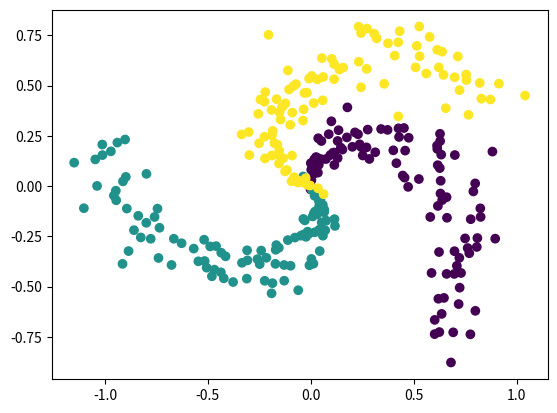

This chart was generated by the following Python code:
import numpy as np
import matplotlib.pyplot as plt

# Generador basado en ejemplo del curso CS231 de Stanford: 
# CS231n Convolutional Neural Networks for Visual Recognition
# (https://cs231n.github.io/neural-networks-case-study/)
def generar_datos_clasificacion(cantidad_ejemplos, cantidad_clases):
    FACTOR_ANGULO = 0.79
    AMPLITUD_ALEATORIEDAD = 0.1

    # Calculamos la cantidad de puntos por cada clase, asumiendo la misma cantidad para cada 
    # una (clases balanceadas)
    n = int(cantidad_ejemplos / cantidad_clases)

    # Entradas: 2 columnas (x1 y x2)
    x = np.zeros((cantidad_ejemplos, 2))
    # Salida deseada ("target"): 1 columna que contendra la clase correspondiente (codificada como un entero)
    t = np.zeros(cantidad_ejemplos, dtype="uint8")  # 1 columna: la clase correspondiente (t -> "target")

    randomgen = np.random.default_rng()

    # Por cada clase (que va de 0 a cantidad_clases)...
    for clase in range(cantidad_clases):
        # Tomando la ecuacion parametrica del circulo (x = r * cos(t), y = r * sin(t)), generamos 
        # radios distribuidos uniformemente entre 0 y 1 para la clase actual, y agregamos un poco de
        # aleatoriedad
        radios = np.linspace(0, 1, n) + AMPLITUD_ALEATORIEDAD * randomgen.standard_normal(size=n)

        # ... y angulos distribuidos tambien uniformemente, con un desfasaje por cada clase
        angulos = np.linspace(clase * np.pi * FACTOR_ANGULO, (clase + 1) * np.pi * FACTOR_ANGULO, n)

        # Generamos un rango con los subindices de cada punto de esta clase. Este rango se va
        # desplazando para cada clase: para la primera clase los indices estan en [0, n-1], para
        # la segunda clase estan en [n, (2 * n) - 1], etc.
        indices = range(clase * n, (clase + 1) * n)

        # Generamos las "entradas", los valores de las variables independientes. Las variables:
        # radios, angulos e indices tienen n elementos cada una, por lo que le estamos agregando
        # tambien n elementos a la variable x (que incorpora ambas entradas, x1 y x2)
        x1 = radios * np.sin(angulos)
        x2 = radios * np.cos(angulos)
        x[indices] = np.c_[x1, x2]

        # Guardamos el valor de la clase que le vamos a asociar a las entradas x1 y x2 que acabamos
        # de generar
        t[indices] = clase
    return x, t


def inicializar_pesos(n_entrada, n_capa_2, n_capa_3):
    randomgen = np.random.default_rng()

    w1 = 0.1 * randomgen.standard_normal((n_entrada, n_capa_2))
    b1 = 0.1 * randomgen.standard_normal((1, n_capa_2))

    w2 = 0.1 * randomgen.standard_normal((n_capa_2, n_capa_3))
    b2 = 0.1 * randomgen.standard_normal((1,n_capa_3))

    return {"w1": w1, "b1": b1, "w2": w2, "b2": b2}


def ejecutar_adelante(x, pesos):
    # Funcion de entrada (a.k.a. "regla de propagacion") para la primera capa oculta
    z = x.dot(pesos["w1"]) + pesos["b1"]

    # Funcion de activacion ReLU para la capa oculta (h -> "hidden")
    h = np.maximum(0, z)

    # Salida de la red (funcion de activacion lineal). Esto incluye la salida de todas
    # las neuronas y para todos los ejemplos proporcionados
    y = h.dot(pesos["w2"]) + pesos["b2"]

    return {"z": z, "h": h, "y": y}


def clasificar(x, pesos):
    # Corremos la red "hacia adelante"
    resultados_feed_forward = ejecutar_adelante(x, pesos)
    
    # Buscamos la(s) clase(s) con scores mas altos (en caso de que haya mas de una con 
    # el mismo score estas podrian ser varias). Dado que se puede ejecutar en batch (x 
    # podria contener varios ejemplos), buscamos los maximos a lo largo del axis=1 
    # (es decir, por filas)
    max_scores = np.argmax(resultados_feed_forward["y"], axis=1)

    # Tomamos el primero de los maximos (podria usarse otro criterio, como ser eleccion aleatoria)
    # Nuevamente, dado que max_scores puede contener varios renglones (uno por cada ejemplo),
    # retornamos la primera columna
    return max_scores

# x: n entradas para cada uno de los m ejemplos(nxm)
# t: salida correcta (target) para cada uno de los m ejemplos (m x 1)
# pesos: pesos (W y b)
def train(x, t, pesos, learning_rate, epochs):
    # Cantidad de filas (i.e. cantidad de ejemplos)
    m = np.size(x, 0) 
    #Generamos el conjunto de validacion para aplicar una parada temprana
    x_validacion, t_validacion = generar_datos_clasificacion(300, 3)
    precision_validacion=0
    for i in range(epochs):
        # Ejecucion de la red hacia adelante
        resultados_feed_forward = ejecutar_adelante(x, pesos)
        y = resultados_feed_forward["y"]
        h = resultados_feed_forward["h"]
        z = resultados_feed_forward["z"]

        # LOSS
        # a. Exponencial de todos los scores
        exp_scores = np.exp(y)

        # b. Suma de todos los exponenciales de los scores, fila por fila (ejemplo por ejemplo).
        #    Mantenemos las dimensiones (indicamos a NumPy que mantenga la segunda dimension del
        #    arreglo, aunque sea una sola columna, para permitir el broadcast correcto en operaciones
        #    subsiguientes)
        sum_exp_scores = np.sum(exp_scores, axis=1, keepdims=True)

        # c. "Probabilidades": normalizacion de las exponenciales del score de cada clase (dividiendo por 
        #    la suma de exponenciales de todos los scores), fila por fila
        p = exp_scores / sum_exp_scores

        # d. Calculo de la funcion de perdida global. Solo se usa la probabilidad de la clase correcta, 
        #    que tomamos del array t ("target")
        loss = (1 / m) * np.sum( -np.log( p[range(m), t] ))

        #Calculo de la presicion
        Vect_clas=clasificar(x,pesos)
        aciertos=0
        for j in range(len(Vect_clas)):
            if t[j]==Vect_clas[j]:
                aciertos=aciertos+1
        precision=aciertos/len(Vect_clas)

        # Mostramos solo cada 1000 epochs y verificamos el conjunto de validacion para parada temprana
        if i %1000 == 0:
            print("Epoch", i,":","Loss->",loss,"Precision->",precision)
            vect_valid=clasificar(x_validacion,pesos)
            aciertos=0
            for j in range(len(vect_valid)):
                if t_validacion[j]==vect_valid[j]:
                    aciertos=aciertos+1
            precision_validacion_ant=precision_validacion
            precision_validacion=aciertos/len(Vect_clas)
            print("Validacion en Epoch", i,":","Precision->",precision_validacion)
            #si la precision anterior supera en 0,01 a la precision actual detenemos el entrenamiento
            if  precision_validacion_ant-precision_validacion>0.01:
                print("Se hace una parada temprana del entrenamiento debido a que la precision ha empeorado")
                break
            
        # Extraemos los pesos a variables locales
        w1 = pesos["w1"]
        b1 = pesos["b1"]
        w2 = pesos["w2"]
        b2 = pesos["b2"]

        # Ajustamos los pesos: Backpropagation
        dL_dy = p                # Para todas las salidas, L' = p (la probabilidad)...
        dL_dy[range(m), t] -= 1  # ... excepto para la clase correcta
        dL_dy /= m

        dL_dw2 = h.T.dot(dL_dy)                         # Ajuste para w2
        dL_db2 = np.sum(dL_dy, axis=0, keepdims=True)   # Ajuste para b2

        dL_dh = dL_dy.dot(w2.T)
        
        dL_dz = dL_dh       # El calculo dL/dz = dL/dh * dh/dz. La funcion "h" es la funcion de activacion de la capa oculta,
        dL_dz[z <= 0] = 0   # para la que usamos ReLU. La derivada de la funcion ReLU: 1(z > 0) (0 en otro caso)

        dL_dw1 = x.T.dot(dL_dz)                         # Ajuste para w1
        dL_db1 = np.sum(dL_dz, axis=0, keepdims=True)   # Ajuste para b1

        # Aplicamos el ajuste a los pesos
        w1 += -learning_rate * dL_dw1
        b1 += -learning_rate * dL_db1
        w2 += -learning_rate * dL_dw2
        b2 += -learning_rate * dL_db2

        # Actualizamos la estructura de pesos
        # Extraemos los pesos a variables locales
        pesos["w1"] = w1
        pesos["b1"] = b1
        pesos["w2"] = w2
        pesos["b2"] = b2


def iniciar(numero_clases, numero_ejemplos, graficar_datos):
    # Generamos datos
    x, t = generar_datos_clasificacion(numero_ejemplos, numero_clases)

    # Graficamos los datos si es necesario
    if graficar_datos:
        # Parametro: "c": color (un color distinto para cada clase en t)
        plt.scatter(x[:, 0], x[:, 1], c=t)
        plt.show()

    # Inicializa pesos de la red
    NEURONAS_CAPA_OCULTA = 100
    NEURONAS_ENTRADA = 2
    pesos = inicializar_pesos(n_entrada=NEURONAS_ENTRADA, n_capa_2=NEURONAS_CAPA_OCULTA, n_capa_3=numero_clases)

    # Entrena
    LEARNING_RATE=1
    EPOCHS=10000
    train(x, t, pesos, LEARNING_RATE, EPOCHS)
    
    # Test
    print("Comienza el test")
    x_test, t_test = generar_datos_clasificacion(numero_ejemplos, numero_clases)
    Vect_clas=clasificar(x_test, pesos)
    aciertos=0
    for j in range(len(Vect_clas)):
        if t_test[j]==Vect_clas[j]:
            aciertos=aciertos+1
    precision=aciertos/len(Vect_clas)
    print("Precision del test:",precision)


iniciar(numero_clases=3, numero_ejemplos=300, graficar_datos=True)
